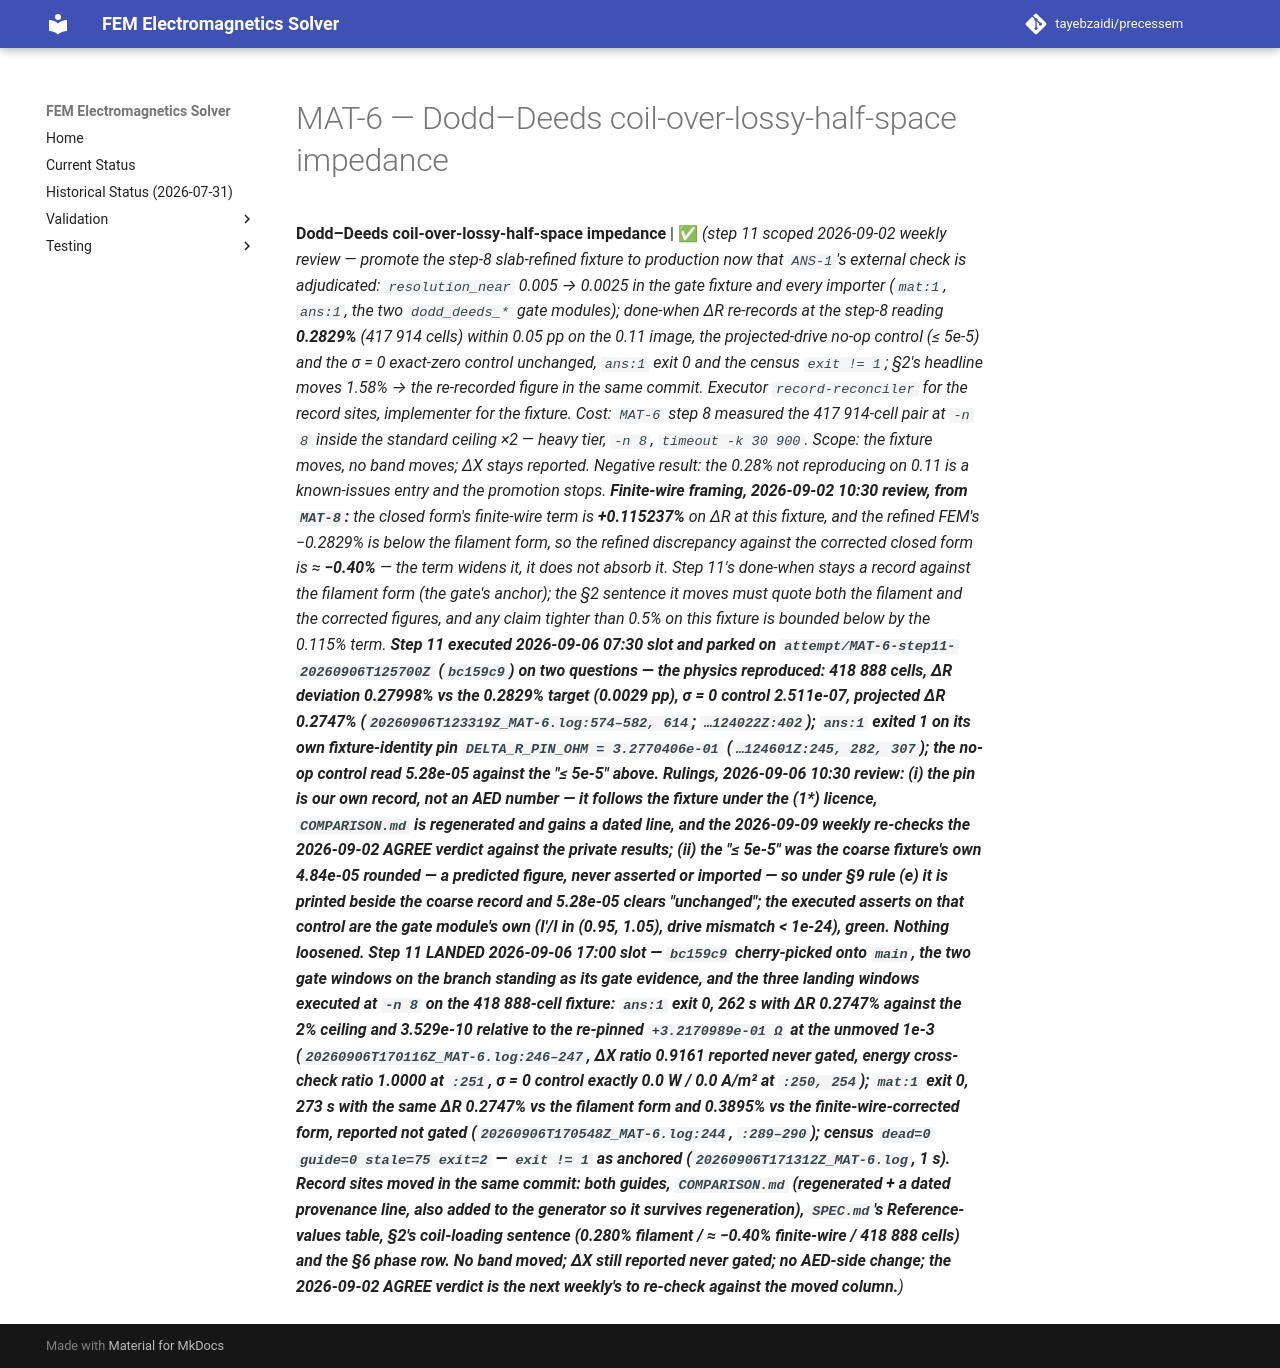

repository: tayebzaidi/precessem · page: planning/chunks/MAT-6/index.html · generator: mkdocs

# MAT-6 — Dodd–Deeds coil-over-lossy-half-space impedance

 **Dodd–Deeds coil-over-lossy-half-space impedance** | ✅ *(step 11 scoped 2026-09-02 weekly review — promote the step-8 slab-refined fixture to production now that `ANS-1`'s external check is adjudicated: `resolution_near` 0.005 → 0.0025 in the gate fixture and every importer (`mat:1`, `ans:1`, the two `dodd_deeds_*` gate modules); done-when ΔR re-records at the step-8 reading **0.2829%** (417 914 cells) within 0.05 pp on the 0.11 image, the projected-drive no-op control (≤ 5e-5) and the σ = 0 exact-zero control unchanged, `ans:1` exit 0 and the census `exit != 1`; §2's headline moves 1.58% → the re-recorded figure in the same commit. Executor `record-reconciler` for the record sites, implementer for the fixture. Cost: `MAT-6` step 8 measured the 417 914-cell pair at `-n 8` inside the standard ceiling ×2 — heavy tier, `-n 8`, `timeout -k 30 900`. Scope: the fixture moves, no band moves; ΔX stays reported. Negative result: the 0.28% not reproducing on 0.11 is a known-issues entry and the promotion stops. **Finite-wire framing, 2026-09-02 10:30 review, from `MAT-8`:** the closed form's finite-wire term is **+0.115237%** on ΔR at this fixture, and the refined FEM's −0.2829% is *below* the filament form, so the refined discrepancy against the corrected closed form is ≈ **−0.40%** — the term widens it, it does not absorb it. Step 11's done-when stays a record against the filament form (the gate's anchor); the §2 sentence it moves must quote both the filament and the corrected figures, and any claim tighter than 0.5% on this fixture is bounded below by the 0.115% term. **Step 11 executed 2026-09-06 07:30 slot and parked on `attempt/MAT-6-step11-20260906T125700Z` (`bc159c9`) on two questions — the physics reproduced: 418 888 cells, ΔR deviation 0.27998% vs the 0.2829% target (0.0029 pp), σ = 0 control 2.511e-07, projected ΔR 0.2747% (`20260906T123319Z_MAT-6.log:574–582, 614`; `…124022Z:402`); `ans:1` exited 1 on its own fixture-identity pin `DELTA_R_PIN_OHM = 3.2770406e-01` (`…124601Z:245, 282, 307`); the no-op control read 5.28e-05 against the "≤ 5e-5" above. Rulings, 2026-09-06 10:30 review: (i) the pin is our own record, not an AED number — it follows the fixture under the (1\*) licence, `COMPARISON.md` is regenerated and gains a dated line, and the 2026-09-09 weekly re-checks the 2026-09-02 AGREE verdict against the private results; (ii) the "≤ 5e-5" was the coarse fixture's own 4.84e-05 rounded — a predicted figure, never asserted or imported — so under §9 rule (e) it is printed beside the coarse record and 5.28e-05 clears "unchanged"; the executed asserts on that control are the gate module's own (I′/I in (0.95, 1.05), drive mismatch < 1e-24), green. Nothing loosened. **Step 11 LANDED 2026-09-06 17:00 slot** — `bc159c9` cherry-picked onto `main`, the two gate windows on the branch standing as its gate evidence, and the three landing windows executed at `-n 8` on the 418 888-cell fixture: `ans:1` **exit 0, 262 s** with ΔR **0.2747%** against the 2% ceiling and **3.529e-10** relative to the re-pinned `+3.2170989e-01 Ω` at the unmoved 1e-3 (`20260906T170116Z_MAT-6.log:246–247`, ΔX ratio 0.9161 reported never gated, energy cross-check ratio 1.0000 at `:251`, σ = 0 control exactly 0.0 W / 0.0 A/m² at `:250, 254`); `mat:1` **exit 0, 273 s** with the same ΔR 0.2747% vs the filament form and **0.3895%** vs the finite-wire-corrected form, reported not gated (`20260906T170548Z_MAT-6.log:244`, `:289–290`); census `dead=0 guide=0 stale=75 exit=2` — `exit != 1` as anchored (`20260906T171312Z_MAT-6.log`, 1 s). Record sites moved in the same commit: both guides, `COMPARISON.md` (regenerated + a dated provenance line, also added to the generator so it survives regeneration), `SPEC.md`'s Reference-values table, §2's coil-loading sentence (0.280% filament / ≈ −0.40% finite-wire / 418 888 cells) and the §6 phase row. No band moved; ΔX still reported never gated; no AED-side change; the 2026-09-02 AGREE verdict is the next weekly's to re-check against the moved column.**)* 
